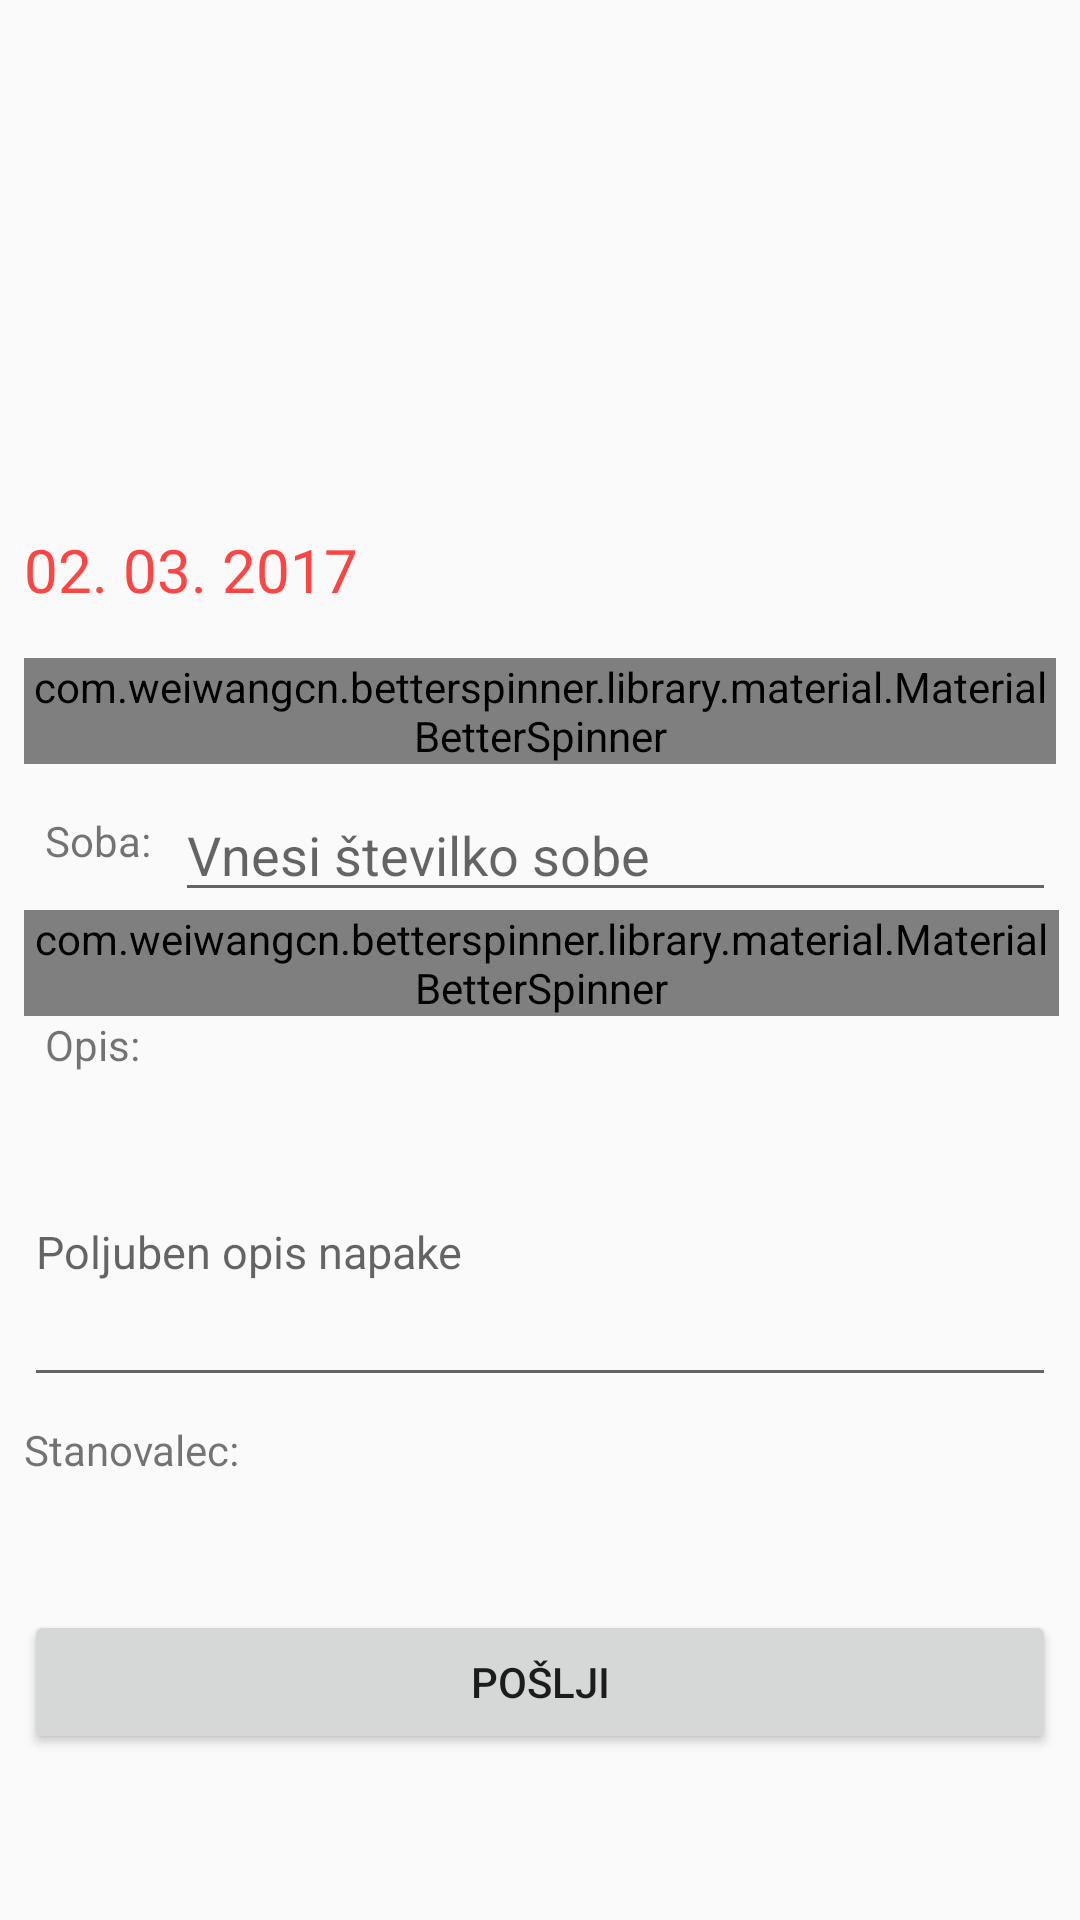

Reconstruct the res/layout file that produces this screen, plus the resources it refers to.
<!-- AndroidManifest.xml: application theme AppTheme -->
<!-- res/layout/activity_location.xml -->
<?xml version="1.0" encoding="utf-8"?>
<android.support.constraint.ConstraintLayout xmlns:android="http://schemas.android.com/apk/res/android"
    xmlns:app="http://schemas.android.com/apk/res-auto"
    xmlns:tools="http://schemas.android.com/tools"
    android:layout_width="match_parent"
    android:layout_height="match_parent"

    tools:context="com.example.kac.prijavinapako.ActivityLocation">

    <TextView
        android:id="@+id/stanovalec"
        android:layout_width="0dp"
        android:layout_height="wrap_content"
        android:layout_marginStart="8dp"
        android:layout_marginLeft="8dp"
        android:layout_marginTop="8dp"
        android:layout_weight="1"
        android:text="Stanovalec:"
        app:layout_constraintStart_toStartOf="parent"
        app:layout_constraintTop_toBottomOf="@+id/txtOpis" />

    <TextView
        android:id="@+id/opis"
        android:layout_width="0dp"
        android:layout_height="wrap_content"
        android:layout_marginLeft="15dp"
        android:layout_marginStart="15dp"
        android:layout_marginTop="0dp"
        android:layout_weight="1"
        android:text="Opis:"
        app:layout_constraintLeft_toLeftOf="parent"
        app:layout_constraintTop_toBottomOf="@+id/spinnerTipNapake" />

    <com.weiwangcn.betterspinner.library.material.MaterialBetterSpinner
        android:id='@+id/spinnerDom'
        android:layout_width="0dp"
        android:layout_height="wrap_content"
        android:layout_marginLeft="8dp"
        android:layout_marginRight="8dp"
        android:layout_marginTop="8dp"
        android:hint="Izberi študentski dom"
        android:ems="10"
        android:textSize="22sp"
        android:textColor="@color/colorWhiteTrans"
        android:textColorHint="@color/colorWhiteTrans"
        app:layout_constraintHorizontal_bias="0.0"
        app:layout_constraintLeft_toLeftOf="parent"
        app:layout_constraintRight_toRightOf="parent"
        app:layout_constraintTop_toTopOf="@+id/guideline" />

    <com.weiwangcn.betterspinner.library.material.MaterialBetterSpinner
        android:id='@+id/spinnerTipNapake'
        android:layout_width="0dp"
        android:layout_height="wrap_content"
        android:hint="Tip napake"
        android:layout_marginRight="7dp"
        app:layout_constraintRight_toRightOf="parent"
        android:layout_marginLeft="8dp"
        app:layout_constraintLeft_toLeftOf="parent"
        app:layout_constraintTop_toBottomOf="@+id/txtSoba"
        android:layout_marginTop="-1dp"
        app:layout_constraintHorizontal_bias="0.0" />

    <TextView
        android:id="@+id/Soba"
        android:layout_width="0dp"
        android:layout_height="wrap_content"
        android:layout_weight="1"
        android:text="Soba:"
        android:layout_marginLeft="15dp"
        app:layout_constraintLeft_toLeftOf="parent"
        android:layout_marginStart="15dp"
        android:layout_marginTop="16dp"
        app:layout_constraintTop_toBottomOf="@+id/spinnerDom" />

    <ImageView
        android:id="@+id/imageViewmain"
        android:layout_width="0dp"
        android:layout_height="0dp"
        android:scaleType="fitXY"
        app:layout_constraintBottom_toTopOf="@+id/guideline"
        app:layout_constraintEnd_toEndOf="parent"
        app:layout_constraintHorizontal_bias="0.0"
        app:layout_constraintStart_toStartOf="parent"
        app:layout_constraintTop_toTopOf="parent"
        app:layout_constraintVertical_bias="1.0"
        app:srcCompat="@drawable/tools" />

    <android.support.constraint.Guideline
        android:id="@+id/guideline"
        android:layout_width="wrap_content"
        android:layout_height="wrap_content"
        android:orientation="horizontal"
        app:layout_constraintGuide_percent="0.33"
        tools:layout_editor_absoluteY="169dp"
        tools:layout_editor_absoluteX="0dp" />

    <EditText
        android:id="@+id/txtOpis"
        android:layout_width="0dp"
        android:layout_height="100dp"
        android:layout_marginLeft="8dp"
        android:layout_marginRight="8dp"
        android:layout_marginTop="8dp"
        android:ems="10"
        android:hint="Poljuben opis napake"
        android:inputType="textMultiLine"
        android:textSize="15sp"
        app:layout_constraintHorizontal_bias="0.0"
        app:layout_constraintLeft_toLeftOf="parent"
        app:layout_constraintRight_toRightOf="parent"
        app:layout_constraintTop_toBottomOf="@+id/opis" />

    <Button
        android:id="@+id/buttonSave"
        android:layout_width="0dp"
        android:layout_height="wrap_content"
        android:layout_marginBottom="8dp"
        android:layout_marginEnd="8dp"
        android:layout_marginLeft="8dp"
        android:layout_marginRight="8dp"
        android:layout_marginStart="8dp"
        android:layout_marginTop="8dp"
        android:onClick="onClickSaveMe"
        android:text="Pošlji"
        app:layout_constraintBottom_toBottomOf="parent"
        app:layout_constraintHorizontal_bias="0.0"
        app:layout_constraintLeft_toLeftOf="parent"
        app:layout_constraintRight_toRightOf="parent"
        app:layout_constraintTop_toBottomOf="@+id/txtOpis"
        app:layout_constraintVertical_bias="0.571" />

    <TextView
        android:id="@+id/datum"
        android:layout_width="wrap_content"
        android:layout_height="wrap_content"
        android:layout_marginBottom="8dp"
        android:layout_marginLeft="8dp"
        android:layout_marginStart="16dp"
        android:text="02. 03. 2017"
        android:textColor="@android:color/holo_red_light"
        android:textSize="20sp"
        android:visibility="visible"
        app:layout_constraintBottom_toTopOf="@+id/guideline"
        app:layout_constraintStart_toStartOf="parent" />

    <TextView
        android:id="@+id/konc"
        android:layout_width="0dp"
        android:layout_height="29dp"
        android:layout_marginBottom="8dp"
        android:layout_marginEnd="8dp"
        android:layout_marginStart="8dp"
        android:text="Končano"
        android:textAlignment="textEnd"
        android:gravity="end"
        android:textColor="@android:color/holo_red_light"
        android:textSize="24sp"
        android:visibility="invisible"
        app:layout_constraintBottom_toTopOf="@+id/guideline"
        app:layout_constraintEnd_toEndOf="parent"
        app:layout_constraintStart_toEndOf="@+id/datum" />

    <EditText
        android:id="@+id/txtSoba"
        android:layout_width="0dp"
        android:layout_height="wrap_content"
        android:layout_marginLeft="8dp"
        android:layout_marginRight="8dp"
        android:layout_marginTop="8dp"
        android:ems="10"
        android:hint="Vnesi številko sobe"
        android:inputType="numberSigned"
        app:layout_constraintLeft_toRightOf="@+id/Soba"
        app:layout_constraintRight_toRightOf="parent"
        app:layout_constraintTop_toBottomOf="@+id/spinnerDom" />

</android.support.constraint.ConstraintLayout>
<!-- resources referenced by this layout -->
<resources>
  <color name="colorWhiteTrans">#99FFFFFF</color>
  <style name="AppTheme" parent="Theme.AppCompat.Light.DarkActionBar">
          
          <item name="colorPrimary">@color/colorPrimary</item>
          <item name="colorPrimaryDark">@color/colorPrimaryDark</item>
          <item name="colorAccent">@color/colorAccent</item>
      </style>
  <color name="colorPrimary">#3F51B5</color>
  <color name="colorPrimaryDark">#303F9F</color>
  <color name="colorAccent">#ffffff</color>
</resources>
